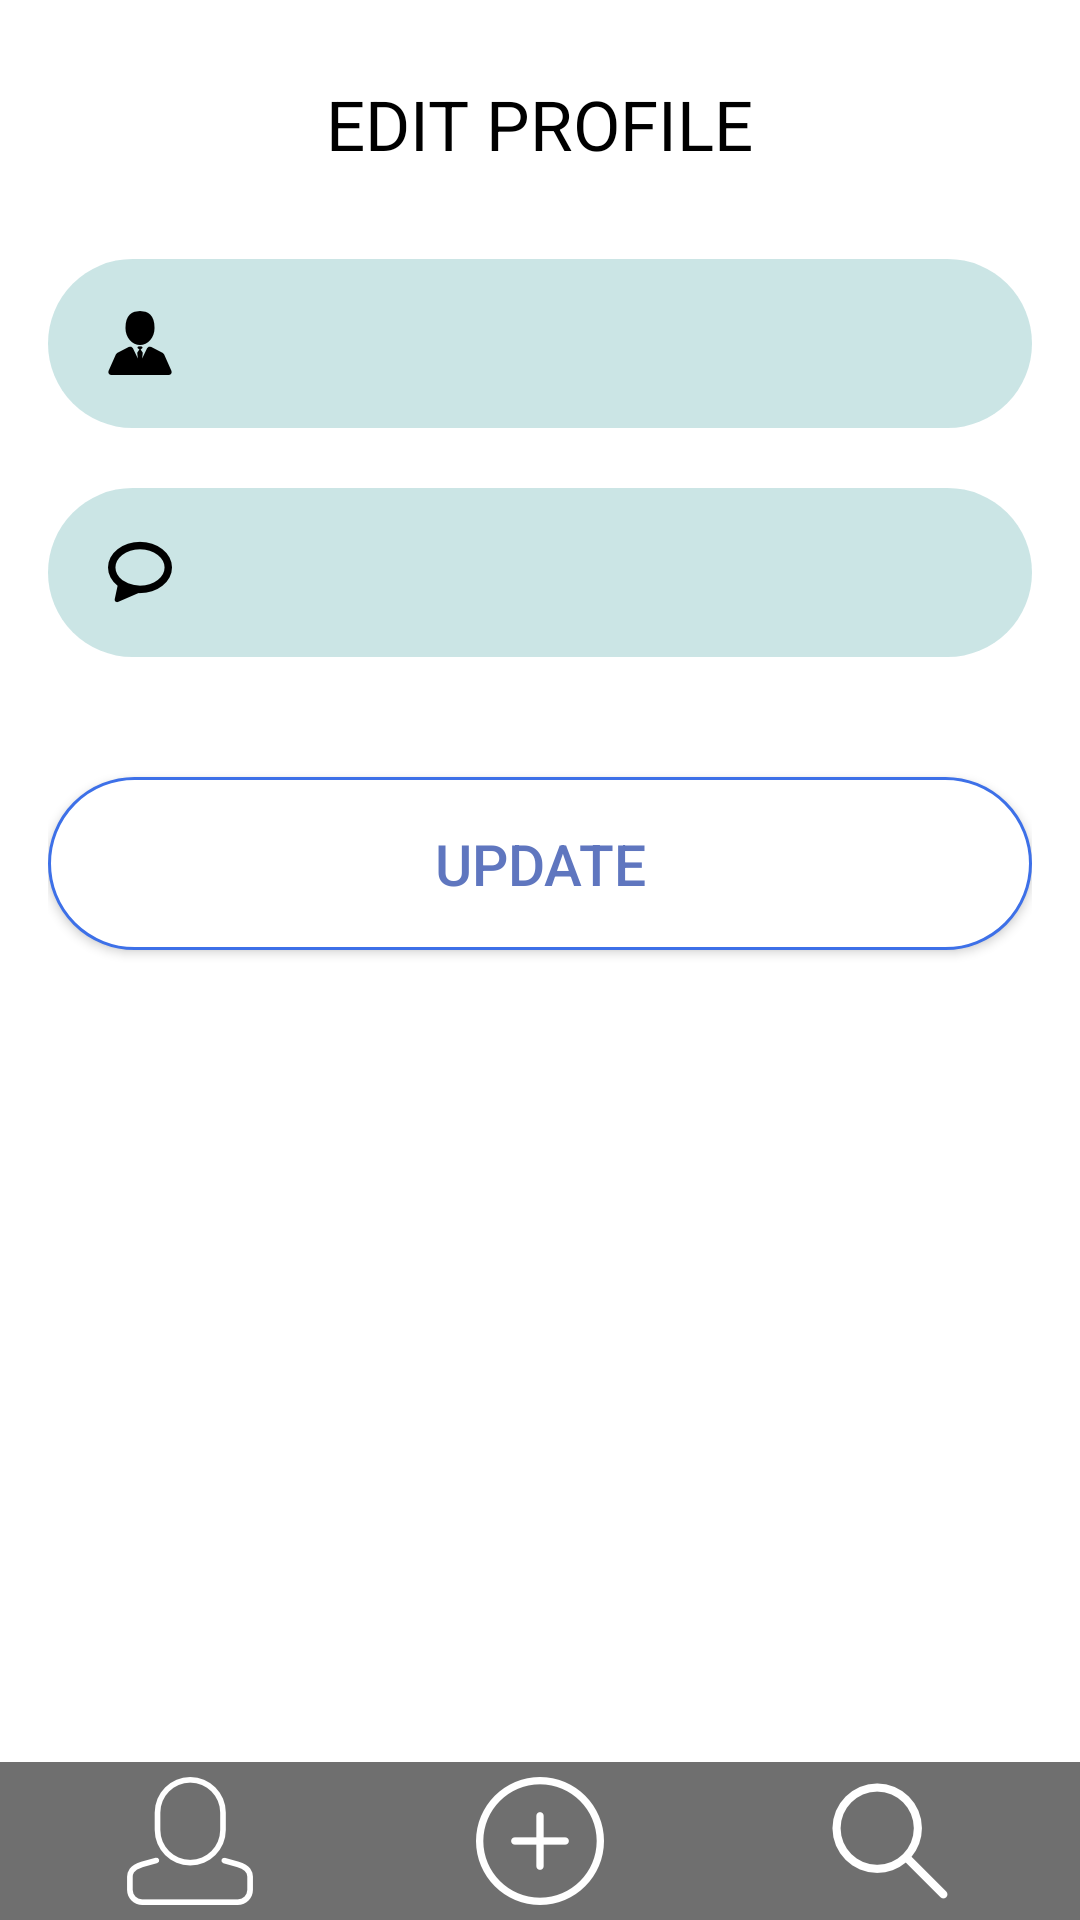

Reconstruct the res/layout file that produces this screen, plus the resources it refers to.
<!-- AndroidManifest.xml: application theme AppTheme -->
<!-- res/layout/activity_changeuserdata.xml -->
<?xml version="1.0" encoding="utf-8"?>
<RelativeLayout xmlns:android="http://schemas.android.com/apk/res/android"
    xmlns:tools="http://schemas.android.com/tools"
    android:layout_width="match_parent"
    android:layout_height="match_parent"
    tools:context=".ChangeUserDataActivity"
    android:background="#fff"
    android:id ="@+id/activity_changeuserdata"
    android:configChanges="orientation"
    android:screenOrientation="portrait">


    <RelativeLayout
        android:layout_width="match_parent"
        android:layout_height="match_parent"
        android:padding="16dp">

        <TextView
            android:id="@+id/changeUDCreateTextview"
            android:layout_width="wrap_content"
            android:layout_height="wrap_content"
            android:text="EDIT PROFILE"
            android:textColor="@color/title_color"
            android:layout_marginTop="10dp"
            android:textSize="23dp"
            android:layout_centerHorizontal="true" />


        <Button
            android:id="@+id/changeUDSubmitButton"
            android:layout_width="match_parent"
            android:layout_height="wrap_content"
            android:text="Update"
            android:textColor="@color/edit_profile"
            android:textSize="19dp"
            android:layout_below="@+id/changeUDField"
            android:padding="16dp"
            android:gravity="center"
            android:background="@drawable/buttondash"
            android:layout_marginBottom="16dp"
            android:layout_marginTop="40dp"/>


        <LinearLayout
            android:id="@+id/changeUDField"
            android:layout_width="match_parent"
            android:layout_height="wrap_content"
            android:orientation="vertical"
            android:layout_marginTop="-70dp">

            <EditText
                android:id="@+id/changeUDAboutEdittext"
                android:layout_height="wrap_content"
                android:layout_width="match_parent"
                android:background="@drawable/edittextdash"
                android:layout_marginTop="140dp"
                android:textColor="@color/edit_profile"
                android:textColorHint="@color/edit_profile"
                android:paddingLeft="20dp"
                android:drawableLeft="@drawable/businessman"
                android:paddingTop="16dp"
                android:paddingBottom="16dp"
                android:drawablePadding="16dp"
                android:inputType="textCapSentences|textMultiLine"
                android:maxLines ="4"
                android:maxLength ="2000"
                android:scrollHorizontally="false"
                >
            </EditText>

            <EditText
                android:id="@+id/changeUDStatusEdittext"
                android:layout_height="wrap_content"
                android:layout_width="match_parent"
                android:background="@drawable/edittextdash"
                android:layout_marginTop="20dp"
                android:textColor="@color/edit_profile"
                android:textColorHint="@color/edit_profile"
                android:paddingLeft="20dp"
                android:drawableLeft="@drawable/speechbubble"
                android:paddingTop="16dp"
                android:paddingBottom="16dp"
                android:drawablePadding="16dp"
                android:inputType="textCapSentences|textMultiLine"
                android:maxLines ="4"
                android:maxLength ="2000"
                android:scrollHorizontally="false">
            </EditText>


        </LinearLayout>

    </RelativeLayout>



    <LinearLayout
        android:layout_width="match_parent"
        android:layout_height="wrap_content"
        android:background="@color/bottom_black_bgcolor"
        android:layout_alignParentBottom="true"
        android:orientation="horizontal"
        android:padding="5dp"
        android:gravity="center">

        <LinearLayout
            android:id="@+id/changeUDAccount"
            android:layout_width="wrap_content"
            android:layout_height="wrap_content"
            android:orientation="vertical"
            android:layout_weight="1">

            <ImageView
                android:layout_width="wrap_content"
                android:layout_height="wrap_content"
                android:background="@drawable/useravatar"
                android:layout_gravity="center"
                />
        </LinearLayout>

        <LinearLayout
            android:id="@+id/changeUDUpload"
            android:layout_width="wrap_content"
            android:layout_height="wrap_content"
            android:orientation="vertical"
            android:layout_weight="1">


            <ImageView
                android:layout_width="wrap_content"
                android:layout_height="wrap_content"
                android:background="@drawable/plus"
                android:layout_gravity="center" />
        </LinearLayout>


        <LinearLayout
            android:id="@+id/changeUDSearch"
            android:layout_width="wrap_content"
            android:layout_height="wrap_content"
            android:orientation="vertical"
            android:layout_weight="1">

            <ImageView
                android:layout_width="wrap_content"
                android:layout_height="wrap_content"
                android:layout_gravity="center"
                android:background="@drawable/search" />

        </LinearLayout>

    </LinearLayout>

</RelativeLayout>
<!-- resources referenced by this layout -->
<resources>
  <color name="bottom_black_bgcolor">#90000000</color>
  <color name="edit_profile">#5F76BF</color>
  <color name="title_color">#000</color>
  <!-- drawable businessman: png bitmap (drawable-mdpi, 356 bytes) -->
  <!-- drawable buttondash (drawable) -->
  <?xml version="1.0" encoding="utf-8"?>
  <selector xmlns:android="http://schemas.android.com/apk/res/android" android:id="@+id/button_dashboard_click">
      <item android:state_enabled="false">
          <shape xmlns:android="http://schemas.android.com/apk/res/android"
              android:shape="rectangle" android:padding="10dp">
              <solid android:color="#ffBFC7C9"/>
              <corners android:radius="35dp"/>
              <stroke
                  android:width="1dp"
                  android:color="#3D70E8" />
          </shape>
      </item>
      <item android:state_pressed="true" >
          <shape xmlns:android="http://schemas.android.com/apk/res/android"
              android:shape="rectangle" android:padding="10dp">
              <solid android:color="#00edff"/>
              <corners android:radius="35dp"/>
              <stroke
                  android:width="1dp"
                  android:color="#3D70E8" />
          </shape>
      </item>
      <item>
          <shape xmlns:android="http://schemas.android.com/apk/res/android"
              android:shape="rectangle" android:padding="10dp">
              <solid android:color="#fff"/>
              <corners android:radius="35dp"/>
              <stroke
                  android:width="1dp"
                  android:color="#3D70E8" />
          </shape>
      </item>
  </selector>
  <!-- drawable edittextdash (drawable) -->
  <?xml version="1.0" encoding="utf-8"?>
  <shape xmlns:android="http://schemas.android.com/apk/res/android" android:id="@+id/listview_background_shape">
      <stroke android:width="0dp" android:color="#ffffff" />
      <padding android:left="0dp"
          android:top="0dp"
          android:right="0dp"
          android:bottom="0dp" />
      <corners android:radius="100dp" />
      <solid android:color="#aab2d9d9" />
  
  </shape>
  <!-- drawable plus: png bitmap (drawable-hdpi, 1913 bytes) -->
  <!-- drawable search: png bitmap (drawable-hdpi, 1958 bytes) -->
  <!-- drawable speechbubble: png bitmap (drawable-hdpi, 639 bytes) -->
  <!-- drawable useravatar: png bitmap (drawable-hdpi, 1995 bytes) -->
  <style name="AppTheme" parent="Theme.AppCompat.NoActionBar">
          
          <item name="colorPrimary">@color/defaultcolorActionBar</item>
          <item name="colorPrimaryDark">@color/defaultcolorUpper</item>
          <item name="colorAccent">@color/colorAccent</item>
      </style>
  <color name="defaultcolorActionBar">#1e90ff</color>
  <color name="defaultcolorUpper">#b0e0e6</color>
  <color name="colorAccent">#f0ffff</color>
</resources>
